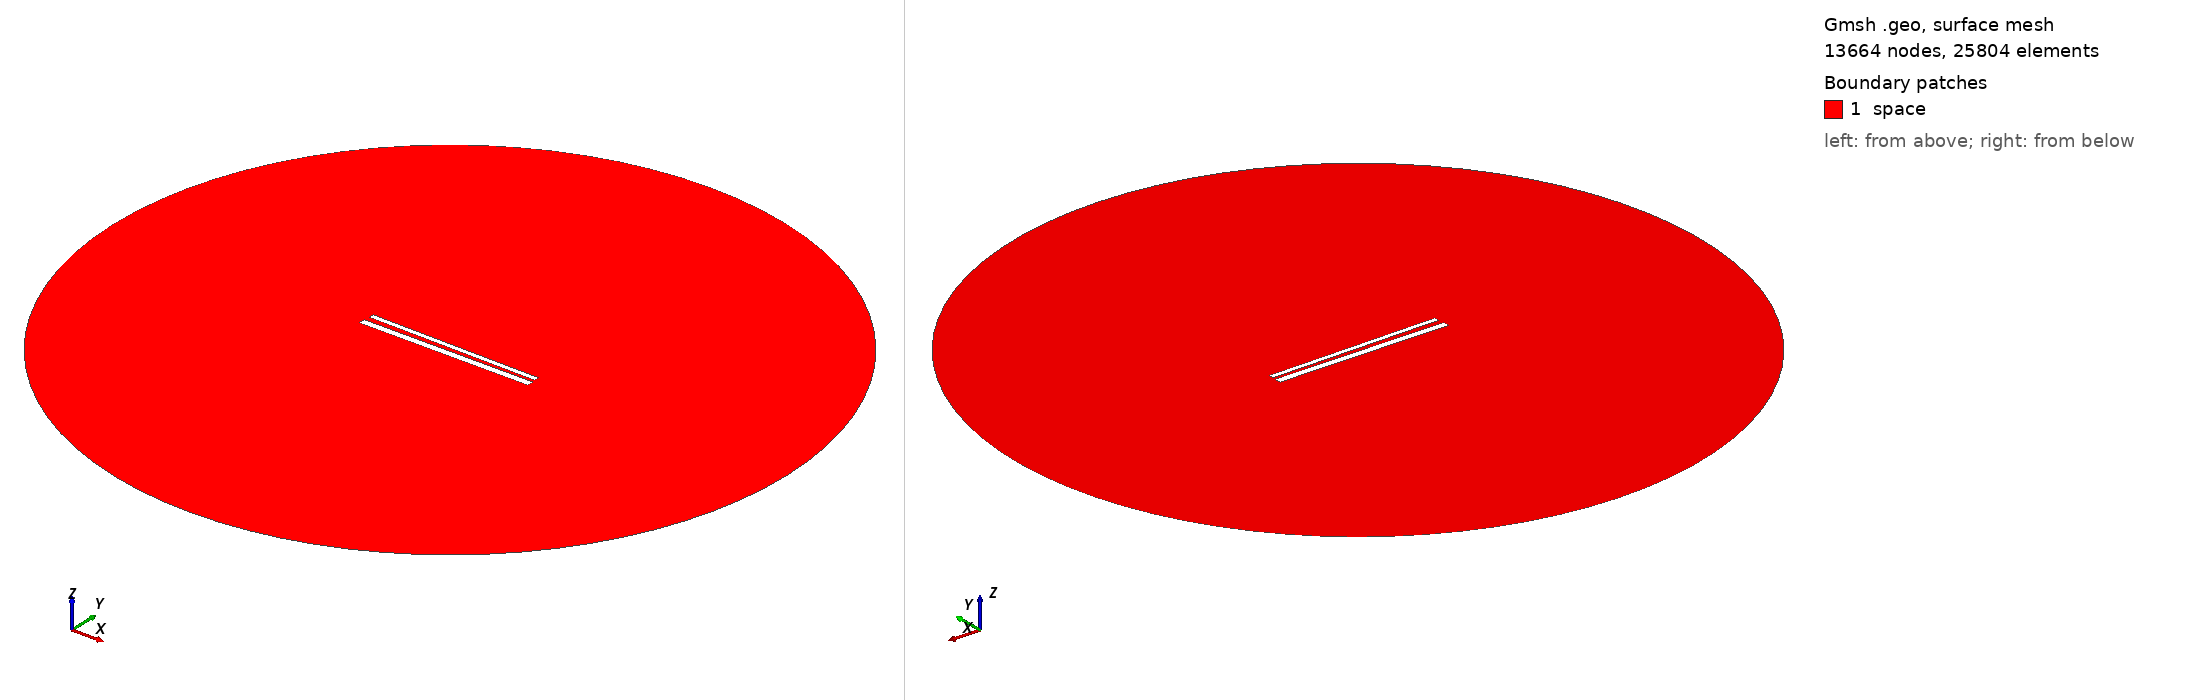

Gmsh geometry script, surface-meshed: 13664 nodes, 25804 surface elements. Boundary patches (legend numbers): 1 space. Left view from above one corner, right view from below the opposite corner. Legend entries are the model's physical surfaces. The drawing asked Gmsh for element sizes between 1% and 20% of the model's largest extent; the script's own settings can give other sizes.

=== 659.geo (drawn) ===
// Set the geometry kernel
SetFactory("OpenCASCADE");

//---------------------------------------
// Rectangles
//---------------------------------------

// Rectangle 1 (top)
Point(1) = {-49.56666666666667, 1.461111111111111, 0, 1.0};
Point(2) = {49.56666666666667, 1.461111111111111, 0, 1.0};
Point(3) = {49.56666666666667, 4.594444444444444, 0, 1.0};
Point(4) = {-49.56666666666667, 4.594444444444444, 0, 1.0};

Line(1) = {1, 2};
Line(2) = {2, 3};
Line(3) = {3, 4};
Line(4) = {4, 1};

Line Loop(1) = {1, 2, 3, 4};
Plane Surface(1) = {1};

Rotate { {0, 0, 1}, {0,  1.0277777777777777,  0}, -0.014 } {
  Surface{1};
}

// Rectangle 2 (bottom)
Point(5) = {-50,-1.0277777777777777, 0, 1.0};
Point(6) = { 50,-1.0277777777777777, 0, 1.0};
Point(7) = { 50,-5.027777777777778, 0, 1.0};
Point(8) = {-50,-5.027777777777778, 0, 1.0};

Line(5) = {5, 6};
Line(6) = {6, 7};
Line(7) = {7, 8};
Line(8) = {8, 5};

Line Loop(2) = {5, 6, 7, 8};
Plane Surface(2) = {2}; 


//---------------------------------------
// Circle
//---------------------------------------

// Define points
Point(9) = {0, 0, 0};        // Center
Point(10) = {200, 0, 0};     // Start point
Point(11) = {0, 200, 0};     // 90 degrees
Point(12) = {-200, 0, 0};    // 180 degrees
Point(13) = {0, -200, 0};    // 270 degrees

// Define circle arcs (each needs start, center, end)
Circle(9) = {10, 9, 11};
Circle(10) = {11, 9, 12};
Circle(11) = {12, 9, 13};
Circle(12) = {13, 9, 10};

// Define curve loop and surface if needed
Curve Loop(3) = {9, 10, 11, 12};
Surface(3) = {3};

// Subtract Rectangles from Circle
BooleanDifference{ Surface{3}; Delete; }{ Surface{1}; Surface{2}; Delete; }

//---------------------------------------
// Transfinite Lines and Surface
//---------------------------------------
r = 7;
Transfinite Line {1, 3} = 50*r Using Progression 1;
Transfinite Line {2, 4} = 2*r Using Progression 1;
Transfinite Line {5, 7} = 50*r Using Progression 1;
Transfinite Line {6, 8} = 2*r Using Progression 1;
Transfinite Line {9, 10, 11, 12} = 20 Using Progression 1;

//---------------------------------------
// Define Physical Groups
//---------------------------------------                

//--- Physical Curves
// Physical groups for boundaries
Physical Line("force_segment", 10) = {1};
Physical Line("upper_plate", 11) = {2, 3, 4};
Physical Line("lower_plate", 12) = {5, 6, 7, 8};
Physical Line("boundary", 20) = {9, 10, 11, 12};

//--- Physical Surfaces
Physical Surface("space", 30) = {3};

//---------------------------------------
// 6. Generate the Mesh
//---------------------------------------
Mesh 2;  // 2D mesh generation
